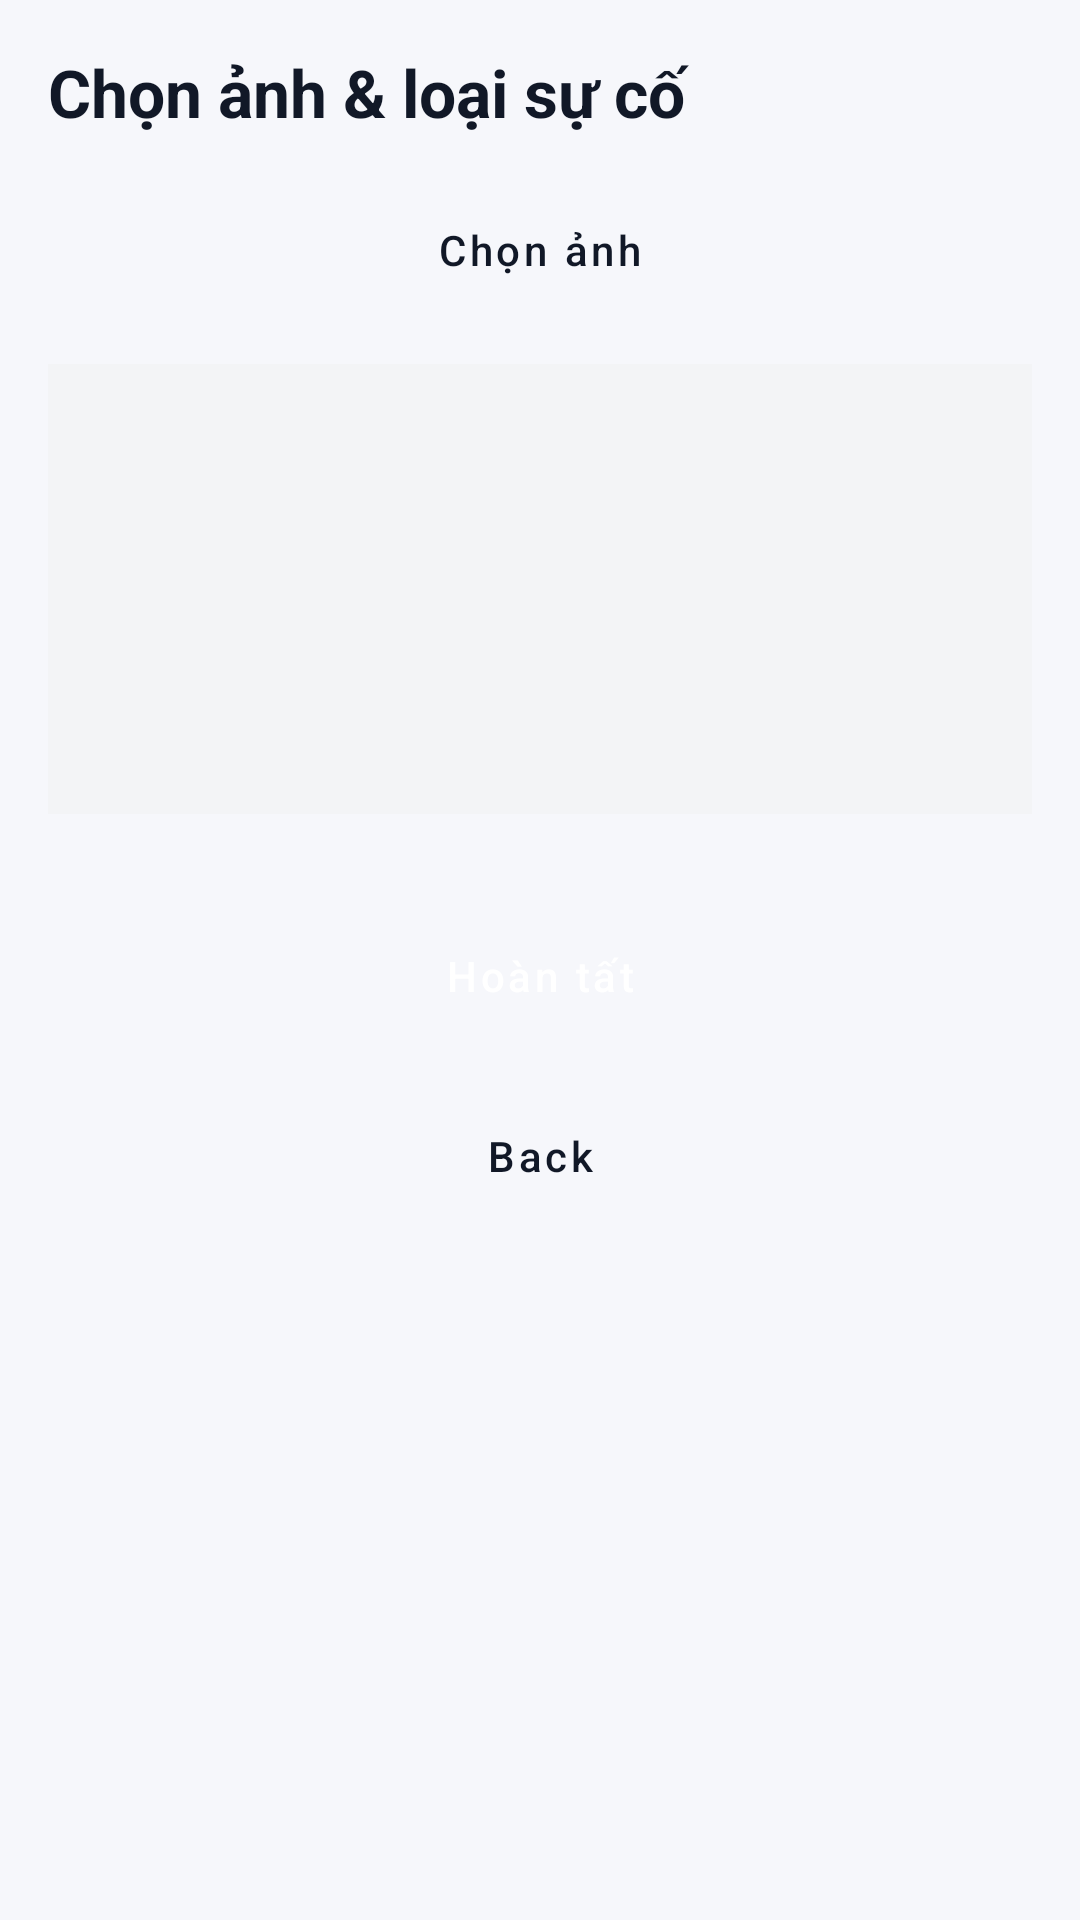

The Android layout XML behind this screen, and the referenced resources:
<!-- AndroidManifest.xml: application theme Theme.BTL_DNC -->
<!-- res/layout/layout_step3.xml -->
<LinearLayout
    xmlns:android="http://schemas.android.com/apk/res/android"
    android:orientation="vertical"
    android:padding="@dimen/space_16"
    android:layout_width="match_parent"
    android:layout_height="match_parent"
    android:background="@color/app_bg">

    <TextView
        android:layout_width="match_parent"
        android:layout_height="wrap_content"
        android:text="Chọn ảnh &amp; loại sự cố"
        android:textSize="22sp"
        android:textStyle="bold"
        android:textColor="@color/text_primary"/>

    <Button
        android:id="@+id/btnPickImage"
        android:text="Chọn ảnh"
        android:layout_width="match_parent"
        android:layout_height="@dimen/height_button"
        android:layout_marginTop="12dp"
        style="@style/Widget.App.Button.Outline"/>

    
    <ImageView
        android:id="@+id/imgPreview"
        android:layout_width="match_parent"
        android:layout_height="150dp"
        android:scaleType="centerCrop"
        android:background="@color/app_surface_alt"
        android:layout_marginTop="12dp"/>

    <Spinner
        android:id="@+id/spType"
        android:layout_width="match_parent"
        android:layout_height="wrap_content"
        android:layout_marginTop="12dp"
        android:background="@drawable/bg_input"/>

    <Button
        android:id="@+id/btnSubmit"
        android:text="Hoàn tất"
        android:layout_width="match_parent"
        android:layout_height="@dimen/height_button"
        android:layout_marginTop="16dp"
        style="@style/Widget.App.Button.Primary"/>

    <Button
        android:id="@+id/btnBack3"
        android:text="Back"
        android:layout_width="match_parent"
        android:layout_height="@dimen/height_button"
        android:layout_marginTop="8dp"
        style="@style/Widget.App.Button.Outline"/>
</LinearLayout>
<!-- resources referenced by this layout -->
<resources>
  <color name="app_bg">#F6F7FB</color>
  <color name="app_surface_alt">#F3F4F6</color>
  <color name="text_primary">#111827</color>
  <dimen name="height_button">52dp</dimen>
  <dimen name="space_16">16dp</dimen>
  <!-- drawable bg_input (drawable) -->
  <?xml version="1.0" encoding="utf-8"?>
  <shape xmlns:android="http://schemas.android.com/apk/res/android">
      <solid android:color="@color/app_surface_alt"/>
      <stroke
          android:width="1dp"
          android:color="@color/app_outline"/>
      <corners android:radius="@dimen/radius_14"/>
  </shape>
  <style name="Widget.App.Button.Outline" parent="Widget.MaterialComponents.Button.OutlinedButton">
          <item name="android:insetLeft">0dp</item>
          <item name="android:insetRight">0dp</item>
          <item name="android:insetTop">0dp</item>
          <item name="android:insetBottom">0dp</item>
          <item name="android:minHeight">52dp</item>
          <item name="strokeColor">@color/app_outline</item>
          <item name="strokeWidth">1dp</item>
          <item name="cornerRadius">14dp</item>
          <item name="android:textAllCaps">false</item>
          <item name="android:textColor">@color/text_primary</item>
          <item name="backgroundTint">@color/app_surface</item>
      </style>
  <style name="Widget.App.Button.Primary" parent="Widget.MaterialComponents.Button">
          <item name="android:insetLeft">0dp</item>
          <item name="android:insetRight">0dp</item>
          <item name="android:insetTop">0dp</item>
          <item name="android:insetBottom">0dp</item>
          <item name="android:minHeight">52dp</item>
          <item name="backgroundTint">@color/app_primary</item>
          <item name="android:textColor">@color/app_on_primary</item>
          <item name="cornerRadius">14dp</item>
          <item name="android:textAllCaps">false</item>
      </style>
  <style name="Theme.BTL_DNC" parent="Theme.MaterialComponents.Light.NoActionBar">
          <item name="colorPrimary">@color/app_primary</item>
          <item name="colorPrimaryVariant">@color/app_primary_dark</item>
          <item name="colorOnPrimary">@color/app_on_primary</item>
          <item name="colorSurface">@color/app_surface</item>
          <item name="colorOnSurface">@color/text_primary</item>
          <item name="android:statusBarColor">@android:color/transparent</item>
          <item name="android:navigationBarColor">@color/app_surface</item>
          <item name="android:windowBackground">@color/app_bg</item>
      </style>
  <color name="app_outline">#E5E7EB</color>
  <dimen name="radius_14">14dp</dimen>
  <color name="app_surface">#FFFFFF</color>
  <color name="app_primary">#2563EB</color>
  <color name="app_on_primary">#FFFFFF</color>
  <color name="app_primary_dark">#1D4ED8</color>
</resources>
